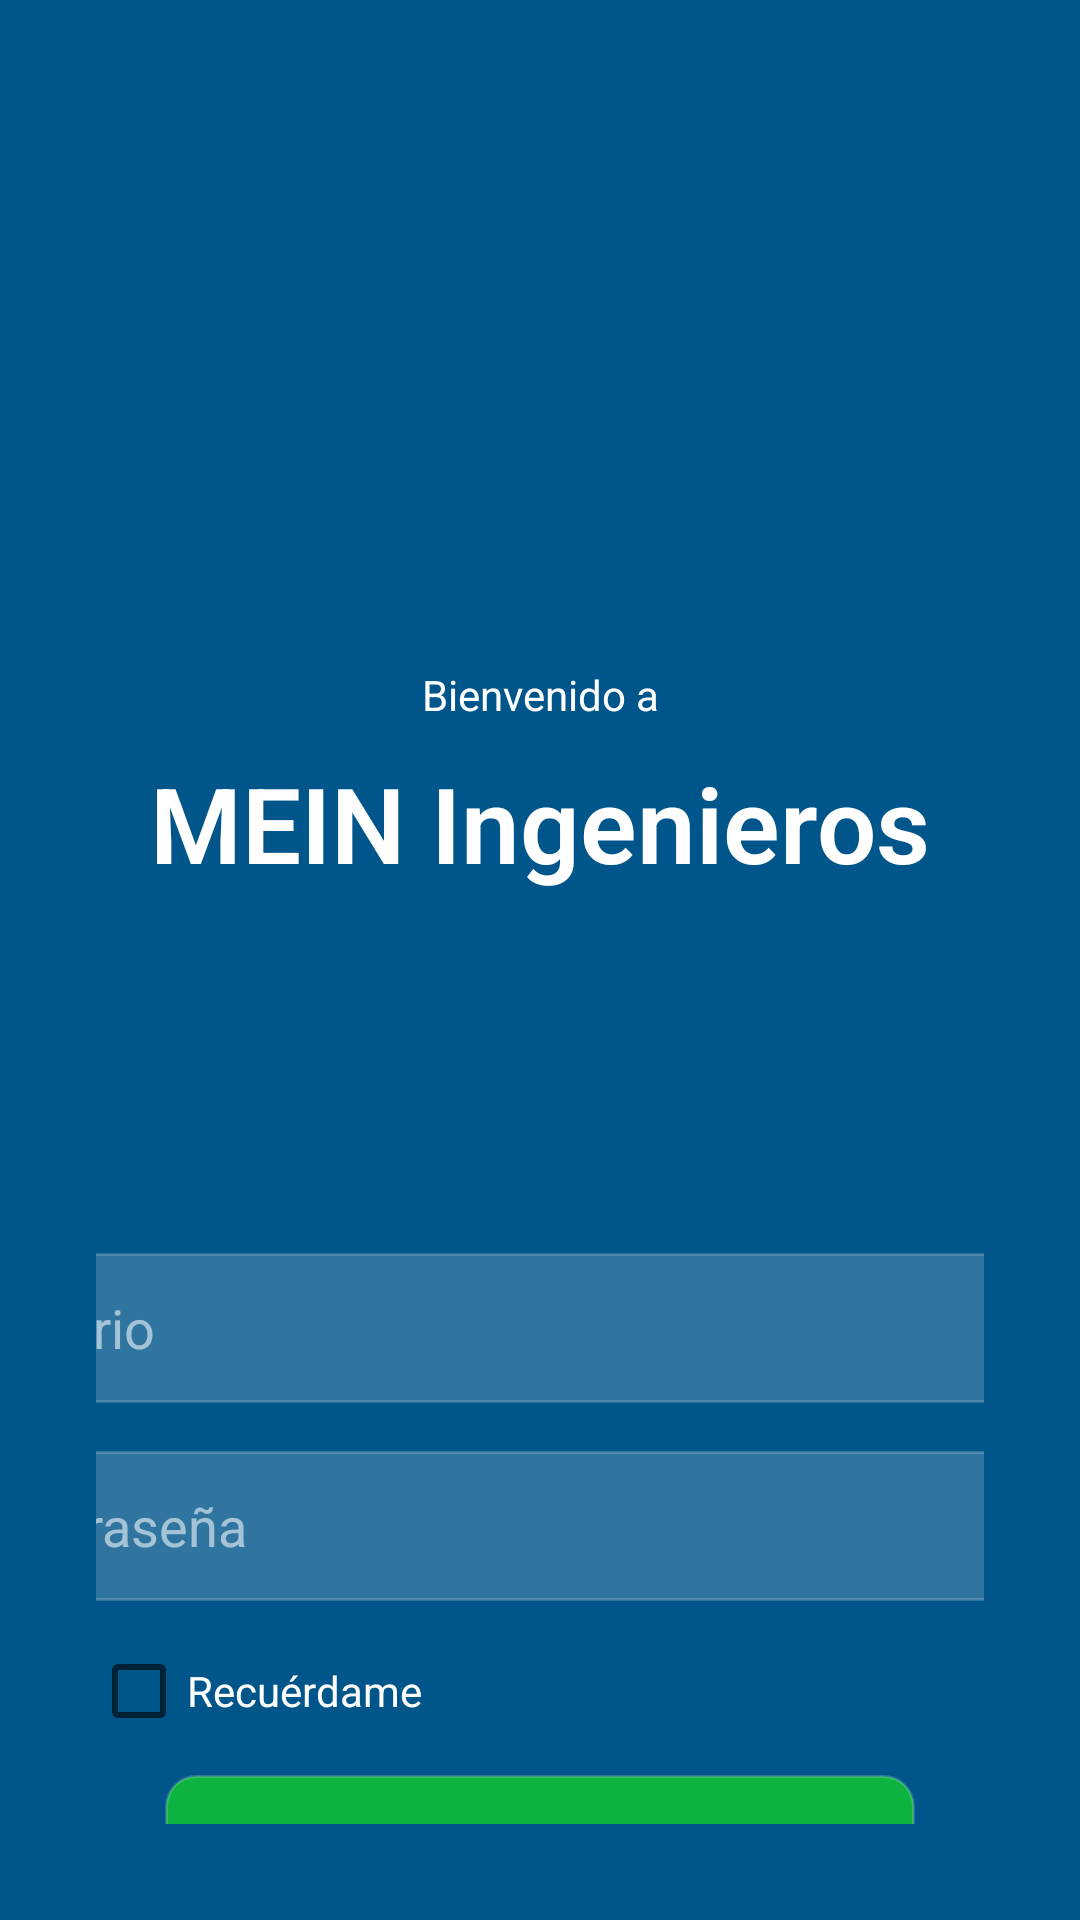

Android layout source for this screen:
<!-- AndroidManifest.xml: application theme Theme.MEIN -->
<!-- res/layout/fragment_login.xml -->
<?xml version="1.0" encoding="utf-8"?>
<androidx.constraintlayout.widget.ConstraintLayout xmlns:android="http://schemas.android.com/apk/res/android"
    xmlns:app="http://schemas.android.com/apk/res-auto"
    xmlns:tools="http://schemas.android.com/tools"
    android:layout_width="match_parent"
    android:layout_height="match_parent"
    android:background="@color/generic_color"
    android:padding="32dp"
    tools:context=".LoginFragment">
    <TextView
        android:id="@+id/titulo"
        android:layout_width="wrap_content"
        android:layout_height="wrap_content"
        android:layout_centerHorizontal="true"
        android:layout_marginTop="190dp"
        android:text="Bienvenido a"
        android:textColor="#FFFFFF"
        app:layout_constraintStart_toStartOf="parent"
        app:layout_constraintEnd_toEndOf="parent"
        app:layout_constraintTop_toTopOf="parent"/>
    <TextView
        android:id="@+id/name_empresa"
        android:layout_width="wrap_content"
        android:layout_height="wrap_content"
        android:layout_centerHorizontal="true"
        android:layout_marginTop="10dp"
        android:text="MEIN Ingenieros"
        android:textStyle="bold"
        android:textSize="35dp"
        android:fontFamily="sans-serif-light"
        android:textColor="#FFFFFF"
        app:layout_constraintStart_toStartOf="parent"
        app:layout_constraintEnd_toEndOf="parent"
        app:layout_constraintTop_toBottomOf="@id/titulo"/>
    

    <EditText
        android:id="@+id/username"
        android:layout_width="400dp"
        android:layout_height="wrap_content"
        android:layout_below="@id/name_empresa"
        android:layout_marginTop="120dp"
        android:hint="Usuario"
        android:inputType="text"
        android:textColor="@color/blanco_claro"
        android:textColorHint="@color/blanco_claro"
        android:background="@drawable/hexagonal_border"
        android:padding="10dp"
        app:layout_constraintStart_toStartOf="parent"
        app:layout_constraintEnd_toEndOf="parent"
        app:layout_constraintTop_toBottomOf="@id/name_empresa"/>

    <EditText
        android:id="@+id/password"
        android:layout_width="400dp"
        android:layout_height="wrap_content"
        android:layout_below="@id/username"
        android:layout_marginTop="16dp"
        android:hint="Contraseña"
        android:inputType="textPassword"
        android:textColor="@color/blanco_claro"
        android:textColorHint="@color/blanco_claro"
        android:background="@drawable/hexagonal_border"
        android:padding="10dp"
        app:layout_constraintStart_toStartOf="parent"
        app:layout_constraintEnd_toEndOf="parent"
        app:layout_constraintTop_toBottomOf="@id/username"/>
    <ImageView
        android:id="@+id/password_toggle"
        android:layout_width="wrap_content"
        android:layout_height="wrap_content"
        android:layout_marginTop="16dp"
        android:layout_alignBottom="@id/password"
        android:layout_alignEnd="@id/password"
        android:padding="8dp"
        android:src="@drawable/ic_visibility"
        android:contentDescription="@string/visibility_toggle_description"
        app:layout_constraintEnd_toEndOf="@+id/password"
        app:layout_constraintBottom_toBottomOf="@+id/password"/>
    <CheckBox
        android:id="@+id/remember_me"
        android:layout_width="300dp"
        android:layout_height="wrap_content"
        android:layout_below="@id/password"
        android:layout_centerHorizontal="true"
        android:layout_marginTop="6dp"
        android:text="Recuérdame"
        android:textColor="#FFFFFF"
        app:layout_constraintStart_toStartOf="parent"
        app:layout_constraintEnd_toEndOf="parent"
        app:layout_constraintTop_toBottomOf="@+id/password"
        app:layout_constraintHorizontal_bias="0.5"/>

    <androidx.appcompat.widget.AppCompatButton
        android:id="@+id/login_button"
        android:layout_width="250dp"
        android:layout_height="wrap_content"
        android:layout_below="@id/remember_me"
        android:layout_marginTop="4dp"
        android:text="Iniciar Sesión"
        android:background="@drawable/style_border"
        android:textColor="#FFFFFF"
        android:padding="12dp"
        app:layout_constraintStart_toStartOf="parent"
        app:layout_constraintEnd_toEndOf="parent"
        app:layout_constraintTop_toBottomOf="@+id/remember_me"
        app:layout_constraintHorizontal_bias="0.5"/>

    <TextView
        android:id="@+id/forgotPasswordTextView"
        android:layout_width="wrap_content"
        android:layout_height="wrap_content"
        android:layout_below="@id/login_button"
        android:layout_centerHorizontal="true"
        android:layout_marginTop="16dp"
        android:text="¿Olvidaste tu contraseña?"
        android:textColor="#FFFFFF"
        app:layout_constraintStart_toStartOf="parent"
        app:layout_constraintEnd_toEndOf="parent"
        app:layout_constraintTop_toBottomOf="@+id/login_button"
        app:layout_constraintHorizontal_bias="0.5"/>
    <androidx.appcompat.widget.AppCompatButton
        android:id="@+id/btn_actualizar"
        android:layout_width="150dp"
        android:layout_height="wrap_content"
        android:layout_centerHorizontal="true"
        android:layout_marginTop="10dp"
        android:text="@string/name_update"
        android:textColor="@color/blanco_claro"
        android:background="@drawable/style_1"
        android:visibility="gone"
        app:layout_constraintStart_toStartOf="parent"
        app:layout_constraintEnd_toEndOf="parent"
        app:layout_constraintTop_toBottomOf="@+id/forgotPasswordTextView"
        app:layout_constraintHorizontal_bias="0.5"/>
</androidx.constraintlayout.widget.ConstraintLayout>
<!-- resources referenced by this layout -->
<resources>
  <color name="blanco_claro">#90FFFFFF</color>
  <color name="generic_color">#00558A</color>
  <!-- drawable hexagonal_border (drawable) -->
  <?xml version="1.0" encoding="utf-8"?>
  <shape xmlns:android="http://schemas.android.com/apk/res/android"
      android:shape="rectangle">
      <stroke
          android:width="1dp"
          android:color="#30FFFFFF" />
      <corners
          android:radius="1dp" />
      <padding
          android:left="10dp"
          android:top="10dp"
          android:right="10dp"
          android:bottom="10dp" />
      <size
          android:width="200dp"
          android:height="50dp" />
      <solid
          android:color="#30FFFFFF" />
      <corners
          android:bottomLeftRadius="10dp"
          android:bottomRightRadius="10dp"
          android:topLeftRadius="10dp"
          android:topRightRadius="10dp" />
      <gradient
          android:angle="45"
          android:endColor="#FFFFFF"
          android:startColor="#FFFFFF" />
  </shape>
  <!-- drawable style_1 (drawable) -->
  <?xml version="1.0" encoding="utf-8"?>
  <shape xmlns:android="http://schemas.android.com/apk/res/android"
      android:shape="rectangle">
      <stroke
          android:width="0dp"
          android:color="#FFFFFF" />
      <size
          android:width="200dp"
          android:height="50dp" />
      <solid
          android:color="#90FF0001" />
      <corners
          android:bottomLeftRadius="20dp"
          android:bottomRightRadius="20dp"
          android:topLeftRadius="20dp"
          android:topRightRadius="20dp"/>
      <gradient
          android:angle="45"
          android:endColor="#BA3BE6"
          android:startColor="#28A8E6" />
  
  </shape>
  <!-- drawable style_border (drawable) -->
  <?xml version="1.0" encoding="utf-8"?>
  <shape xmlns:android="http://schemas.android.com/apk/res/android"
      android:shape="rectangle">
      <stroke
          android:width="1dp"
          android:color="#30FFFFFF" />
      <corners
          android:radius="1dp" />
      <padding
          android:left="10dp"
          android:top="10dp"
          android:right="10dp"
          android:bottom="10dp" />
      <size
          android:width="200dp"
          android:height="50dp" />
      <solid
          android:color="#9017FB06" />
      <corners
          android:bottomLeftRadius="10dp"
          android:bottomRightRadius="10dp"
          android:topLeftRadius="10dp"
          android:topRightRadius="10dp" />
      
  </shape>
  <string name="logo_description">MEIN Ingenieros</string>
  <string name="name_update">Actualizar</string>
  <string name="visibility_toggle_description">Ver</string>
  <style name="Theme.MEIN" parent="Theme.MaterialComponents.DayNight.DarkActionBar">
          
          <item name="colorPrimary">@color/purple_500</item>
          <item name="colorPrimaryVariant">@color/purple_700</item>
          <item name="colorOnPrimary">@color/white</item>
          
          <item name="colorSecondary">@color/teal_200</item>
          <item name="colorSecondaryVariant">@color/teal_700</item>
          <item name="colorOnSecondary">@color/black</item>
          
          <item name="android:statusBarColor">?attr/colorPrimaryVariant</item>
          
      </style>
  <color name="purple_500">#FF6200EE</color>
  <color name="purple_700">#FF3700B3</color>
  <color name="white">#FFFFFFFF</color>
  <color name="teal_200">#FF03DAC5</color>
  <color name="teal_700">#FF018786</color>
  <color name="black">#FF000000</color>
</resources>
